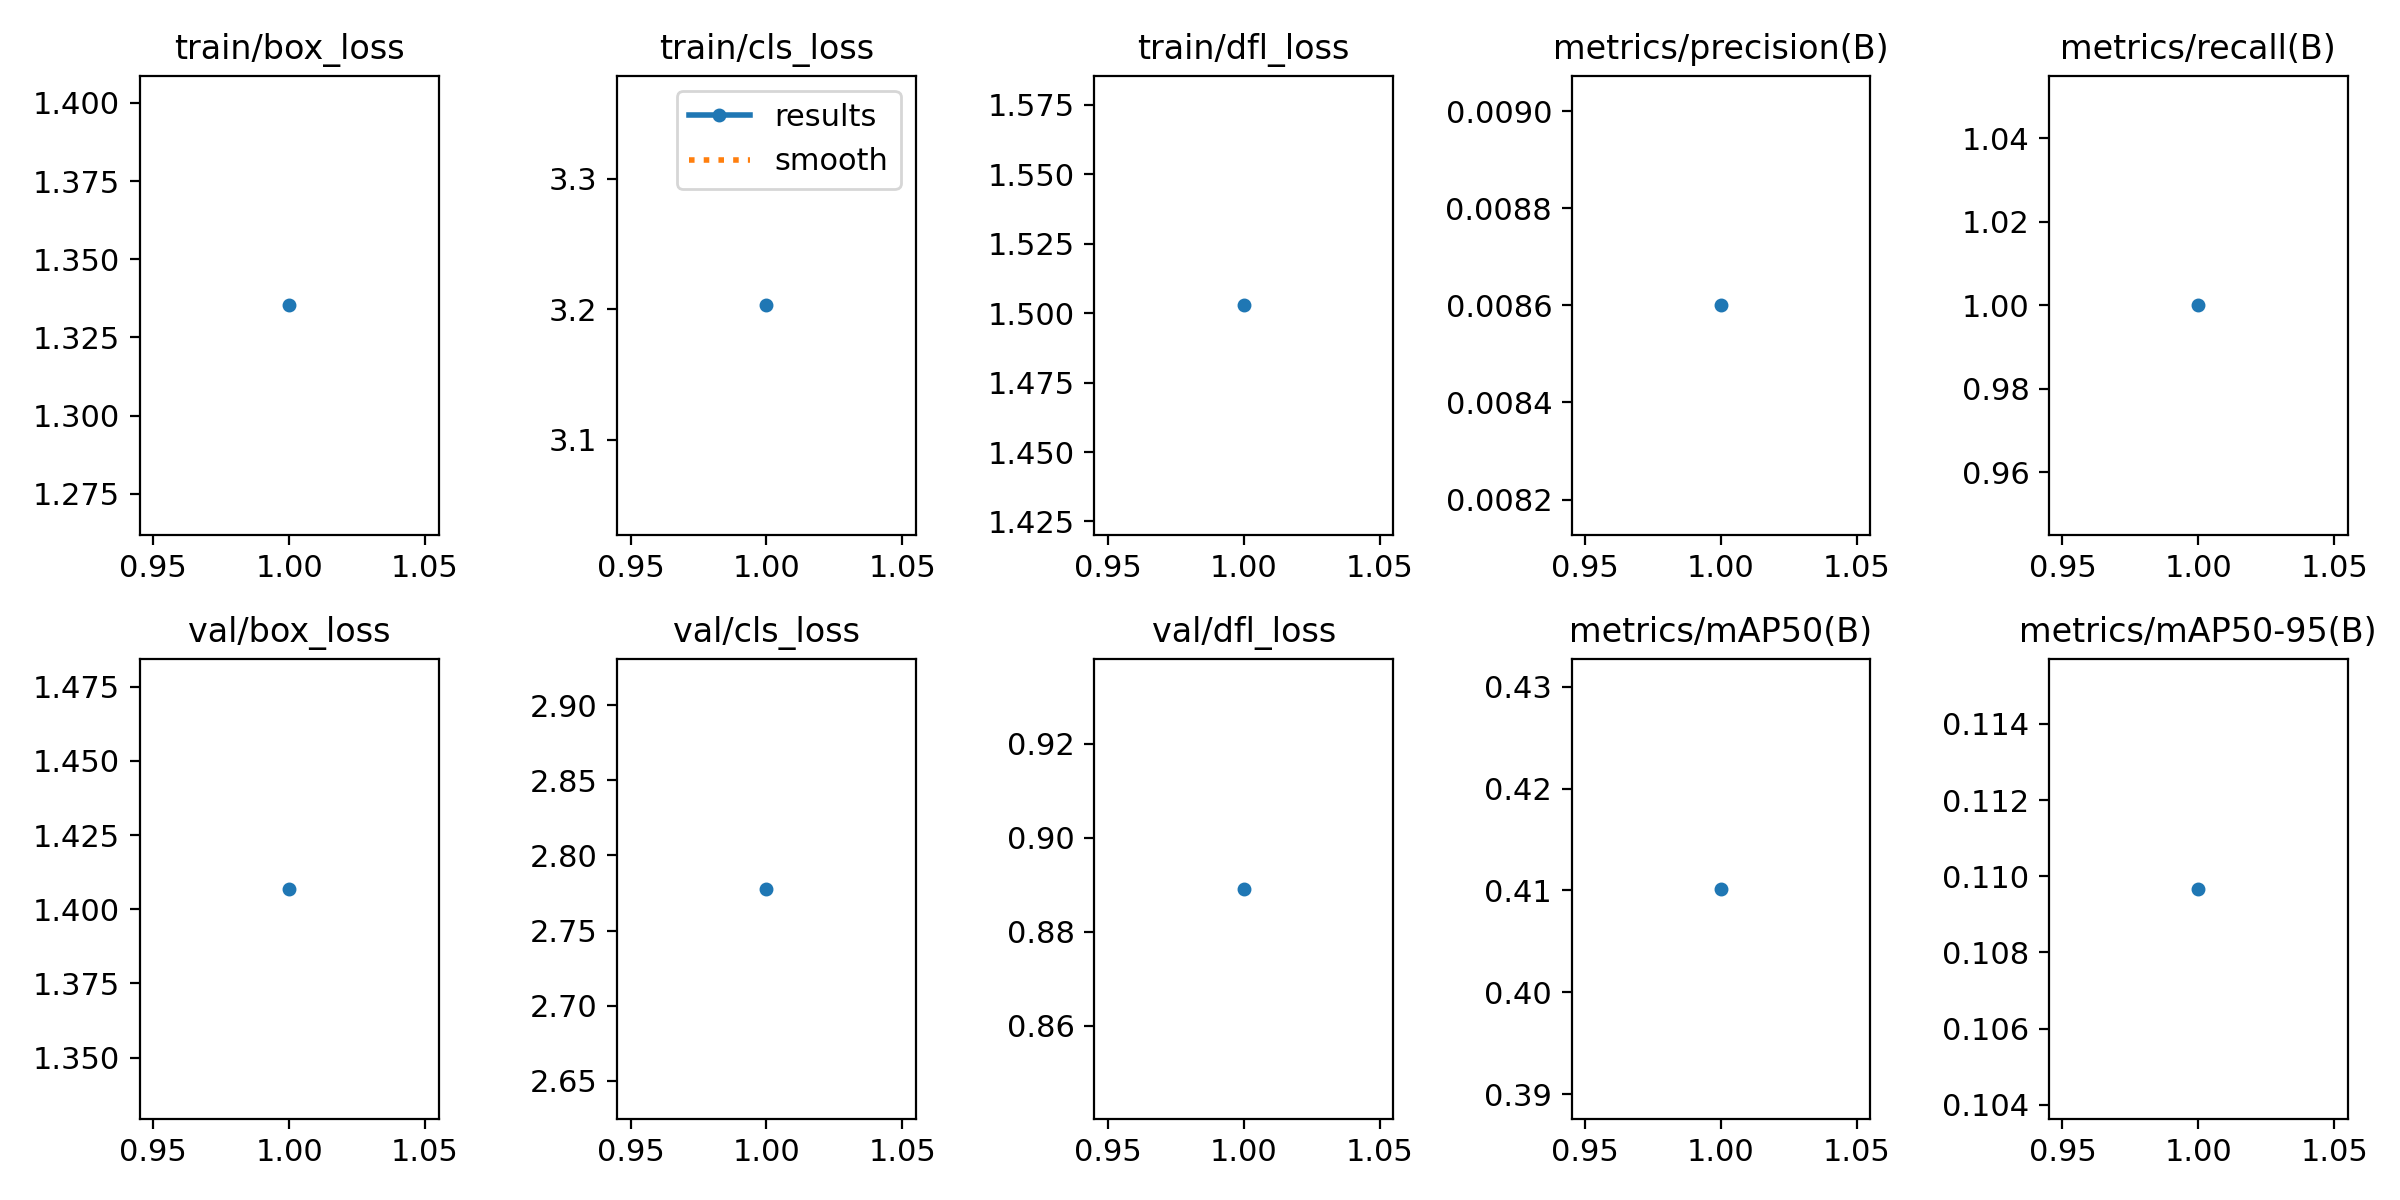

Source data for this figure (header and first rows):
epoch, time, train/box_loss, train/cls_loss, train/dfl_loss, metrics/precision(B), metrics/recall(B), metrics/mAP50(B), metrics/mAP50-95(B), val/box_loss, val/cls_loss, val/dfl_loss, lr/pg0, lr/pg1, lr/pg2
1, 3.421, 1.335, 3.203, 1.503, 0.0086, 1, 0.4102, 0.1097, 1.407, 2.778, 0.8891, 0.001667, 0.001667, 0.001667
